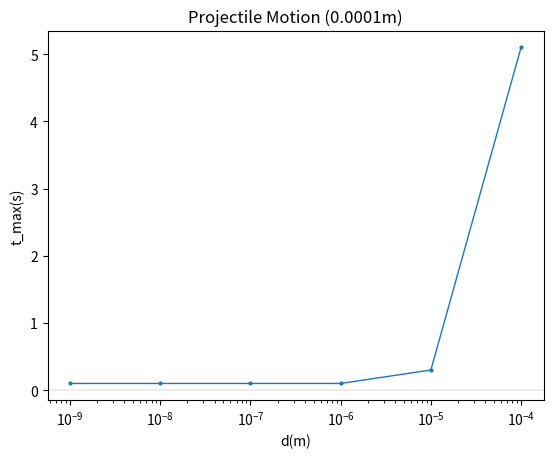

Python code for this plot:
import math
import numpy as np
import matplotlib.pyplot as plt


# time
t_set = 1000000000000
dt = 0.1

# const
rho = 1000
h = 1.73 - 0.2
g = 9.80665

# initial velocity
vx0 = 20
vy0 = 0


def position(d, t_set):
    x_max=0.0
    t_max=0.0

    # initial position    
    x_pos = [0.0]
    y_pos = [h]
    
    r = d / 2
    n = 6 * math.pi * 1.8 * 10 ** -5 * r
    V = (4 * math.pi * r ** 3)/3
    m = V * rho

    steps = int(t_set / dt)
    for i in range(1, steps + 1):
        t = i * dt
        
        x_pos.append(vx0 * math.exp(-n * t / m) * dt + x_pos[i - 1])
        
        
        if math.exp(-n * t / m) == 0.0:
            y_pos.append(-m*g/n)
        else:
            y_pos.append(m * g / n * (math.exp(-n * t / m) - 1) * dt + y_pos[i - 1])
        
        if(y_pos[i] < 0):
            x_max= x_pos[i]
            t_max = t
            break
    
    return x_pos, y_pos, x_max, t_max

# 対数の横軸
d_values = [10**i for i in range(-9, -3)] 
print(d_values)
x_max_values=[]
t_max_values=[]
for d in d_values:
    x,y,x_max,t_max = position(d,t_set)
    x_max_values.append(x_max)
    t_max_values.append(t_max)

print(t_max_values)


# グラフの描画
plt.plot(d_values, t_max_values, markersize=2 ,marker='o', linewidth=1.0)
label = "Projectile Motion (" + str(d) + "m)"
plt.title(label)
plt.xlabel('d(m)')
plt.ylabel('t_max(s)')
plt.xscale('log')  
plt.axhline(0, color='black', linewidth=0.1)
plt.axvline(0, color='black', linewidth=0.1)
plt.savefig('tmaxGraph.png')
plt.show()
